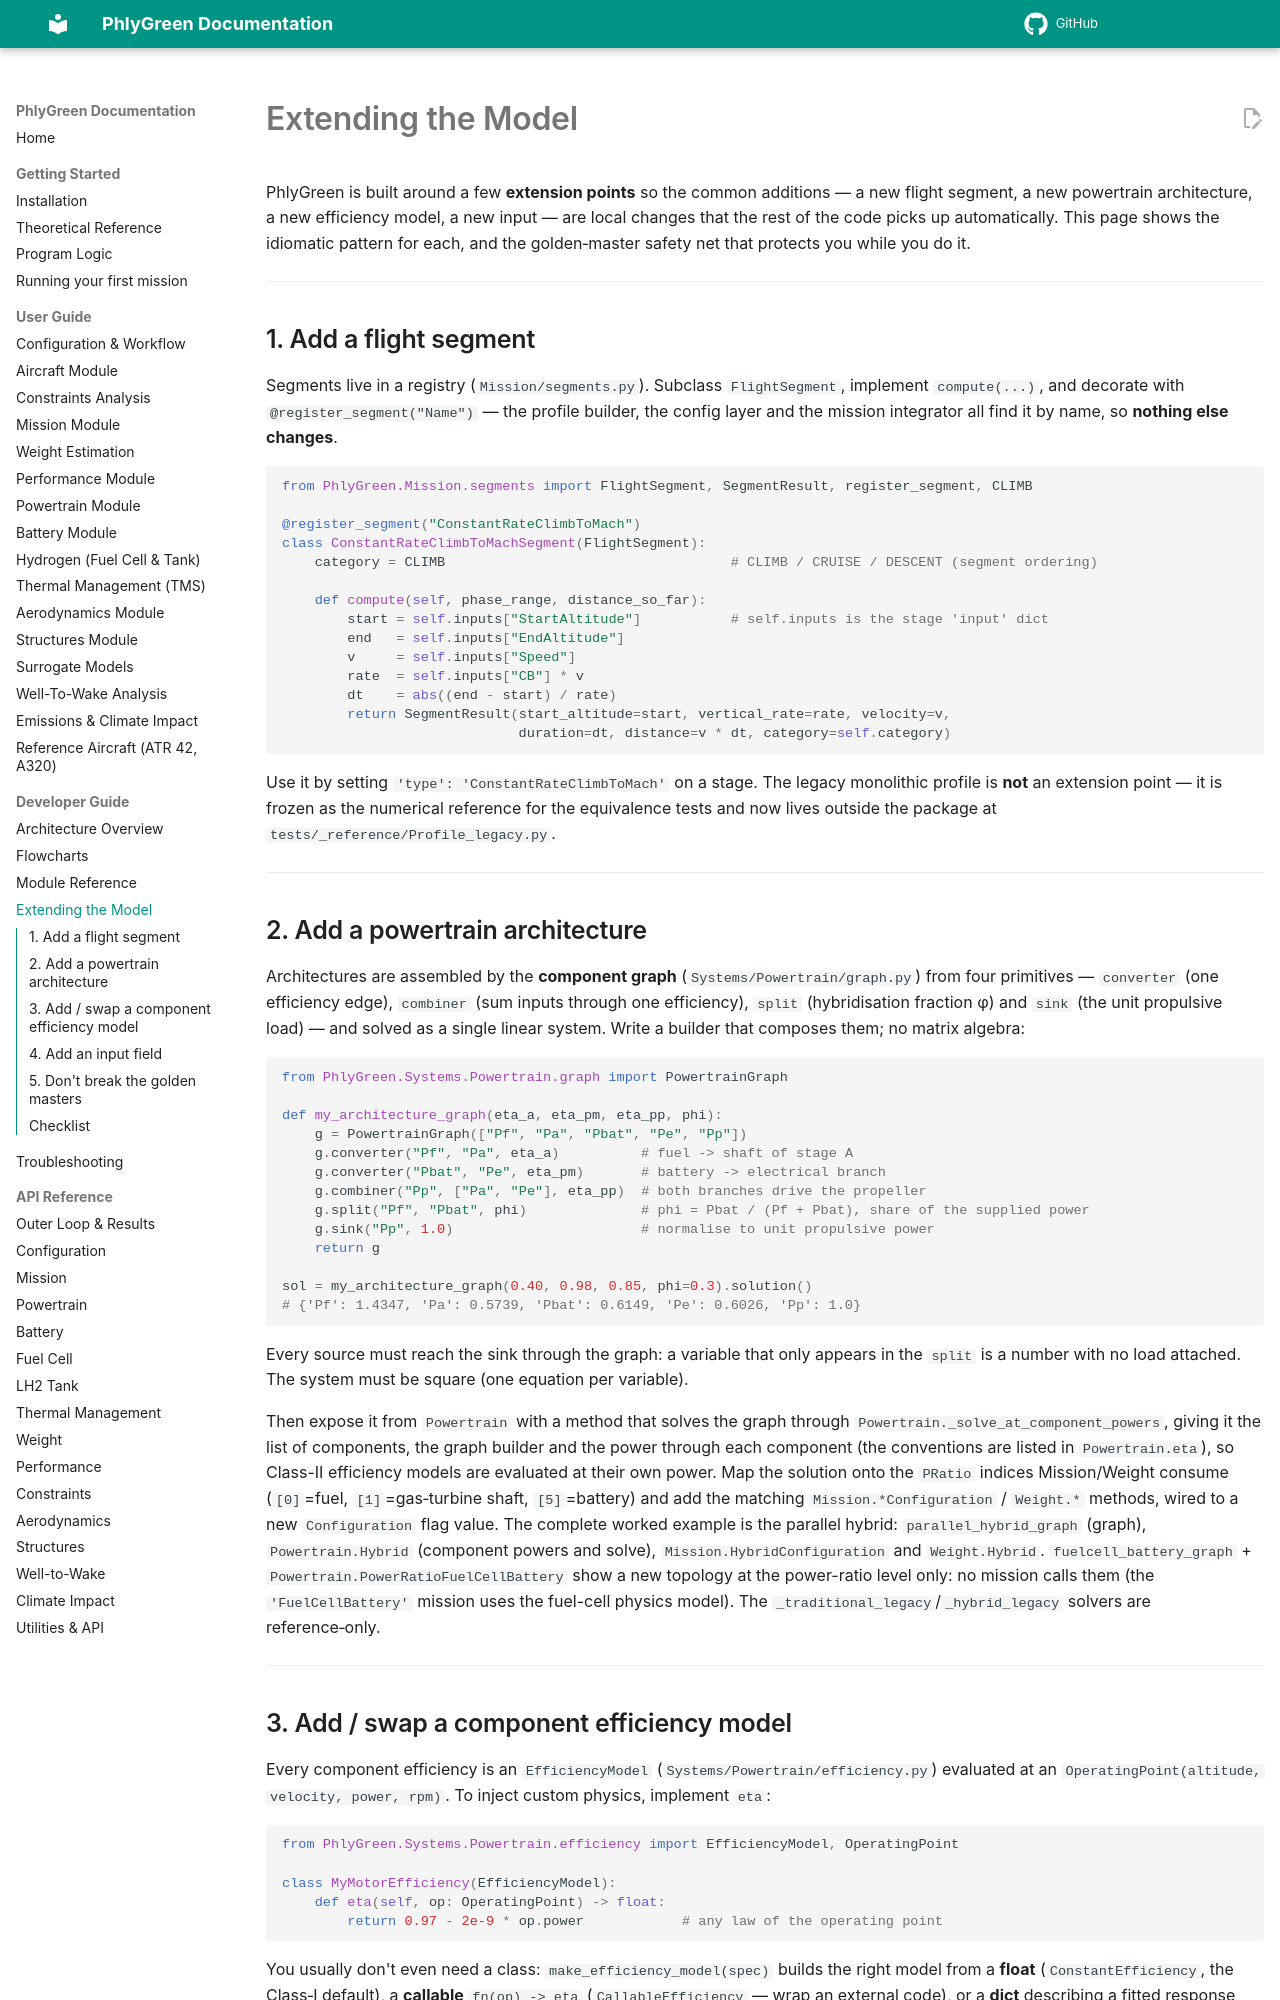

repository: rmalpica/PhlyGreen · page: developer-guide/extending-the-model/index.html · generator: mkdocs

# Extending the Model

PhlyGreen is built around a few **extension points** so the common additions — a new flight
segment, a new powertrain architecture, a new efficiency model, a new input — are local changes that
the rest of the code picks up automatically. This page shows the idiomatic pattern for each, and the
golden‑master safety net that protects you while you do it.

---

## 1. Add a flight segment

Segments live in a registry (`Mission/segments.py`). Subclass `FlightSegment`, implement
`compute(...)`, and decorate with `@register_segment("Name")` — the profile builder, the config layer
and the mission integrator all find it by name, so **nothing else changes**.

```python
from PhlyGreen.Mission.segments import FlightSegment, SegmentResult, register_segment, CLIMB

@register_segment("ConstantRateClimbToMach")
class ConstantRateClimbToMachSegment(FlightSegment):
    category = CLIMB                                   # CLIMB / CRUISE / DESCENT (segment ordering)

    def compute(self, phase_range, distance_so_far):
        start = self.inputs["StartAltitude"]           # self.inputs is the stage 'input' dict
        end   = self.inputs["EndAltitude"]
        v     = self.inputs["Speed"]
        rate  = self.inputs["CB"] * v
        dt    = abs((end - start) / rate)
        return SegmentResult(start_altitude=start, vertical_rate=rate, velocity=v,
                             duration=dt, distance=v * dt, category=self.category)
```

Use it by setting `'type': 'ConstantRateClimbToMach'` on a stage. The legacy monolithic profile
is **not** an extension point — it is frozen as the numerical reference for the equivalence tests
and now lives outside the package at `tests/_reference/Profile_legacy.py`.

---

## 2. Add a powertrain architecture

Architectures are assembled by the **component graph** (`Systems/Powertrain/graph.py`) from four
primitives — `converter` (one efficiency edge), `combiner` (sum inputs through one efficiency),
`split` (hybridisation fraction φ) and `sink` (the unit propulsive load) — and solved as a single
linear system. Write a builder that composes them; no matrix algebra:

```python
from PhlyGreen.Systems.Powertrain.graph import PowertrainGraph

def my_architecture_graph(eta_a, eta_pm, eta_pp, phi):
    g = PowertrainGraph(["Pf", "Pa", "Pbat", "Pe", "Pp"])
    g.converter("Pf", "Pa", eta_a)          # fuel -> shaft of stage A
    g.converter("Pbat", "Pe", eta_pm)       # battery -> electrical branch
    g.combiner("Pp", ["Pa", "Pe"], eta_pp)  # both branches drive the propeller
    g.split("Pf", "Pbat", phi)              # phi = Pbat / (Pf + Pbat), share of the supplied power
    g.sink("Pp", 1.0)                       # normalise to unit propulsive power
    return g

sol = my_architecture_graph(0.40, 0.98, 0.85, phi=0.3).solution()
# {'Pf': 1.4347, 'Pa': 0.5739, 'Pbat': 0.6149, 'Pe': 0.6026, 'Pp': 1.0}
```

Every source must reach the sink through the graph: a variable that only appears in the `split`
is a number with no load attached. The system must be square (one equation per variable).

Then expose it from `Powertrain` with a method that solves the graph through
`Powertrain._solve_at_component_powers`, giving it the list of components, the graph builder and the
power through each component (the conventions are listed in `Powertrain.eta`), so Class-II
efficiency models are evaluated at their own power. Map the solution onto the `PRatio` indices
Mission/Weight consume (`[0]`=fuel, `[1]`=gas‑turbine shaft, `[5]`=battery) and add the matching
`Mission.*Configuration` / `Weight.*` methods, wired to a new `Configuration` flag value.
The complete worked example is the parallel hybrid: `parallel_hybrid_graph` (graph),
`Powertrain.Hybrid` (component powers and solve), `Mission.HybridConfiguration` and `Weight.Hybrid`.
`fuelcell_battery_graph` + `Powertrain.PowerRatioFuelCellBattery` show a new topology at the
power-ratio level only: no mission calls them (the `'FuelCellBattery'` mission uses the fuel-cell
physics model). The `_traditional_legacy`/`_hybrid_legacy` solvers are reference‑only.

---
